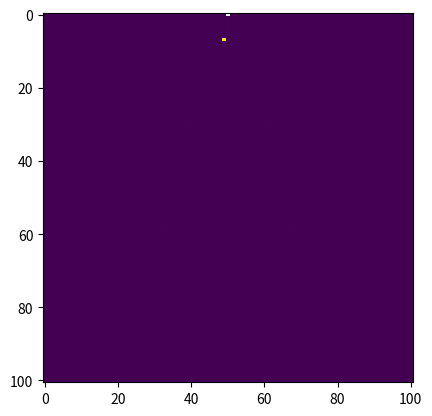

This figure's Python source:
import numpy as np
import matplotlib.pyplot as plt

def EncuentraMaximo():
  np1 = 101
  img = np.zeros((np1, np1))

  ma = 0
  for i in range(np1):
    x = 4*i/(np1-1) -2
    for k in range(np1):
      y = 4*k/(np1-1) - 2
      c = complex(x, y)
      z = complex(0,0)
      for m in range(10):
        z = z**2 + c
      val = np.abs(z)
      if val < 1000:
        img[i,k] = 1
        if val > ma:
          ma = val
  print(ma)
  return ma


def GeneraMadel(ma = 0):
  np1 = 101
  img = np.zeros((np1, np1))

  ma = 0
  for i in range(np1):
    x = 4*i/(np1-1) -2
    for k in range(np1):
      y = 4*k/(np1-1) - 2
      c = complex(x, y)
      z = complex(0,0)
      for m in range(10):
        z = z**2 + c
      val = np.abs(z)
      if val < 1000:
        img[i,k] = 2*val/ma
        if val > ma:
          ma = val
  print(ma)
  return img

ma = EncuentraMaximo()
img = GeneraMadel(ma)

plt.imshow(img)
plt.show()

 
